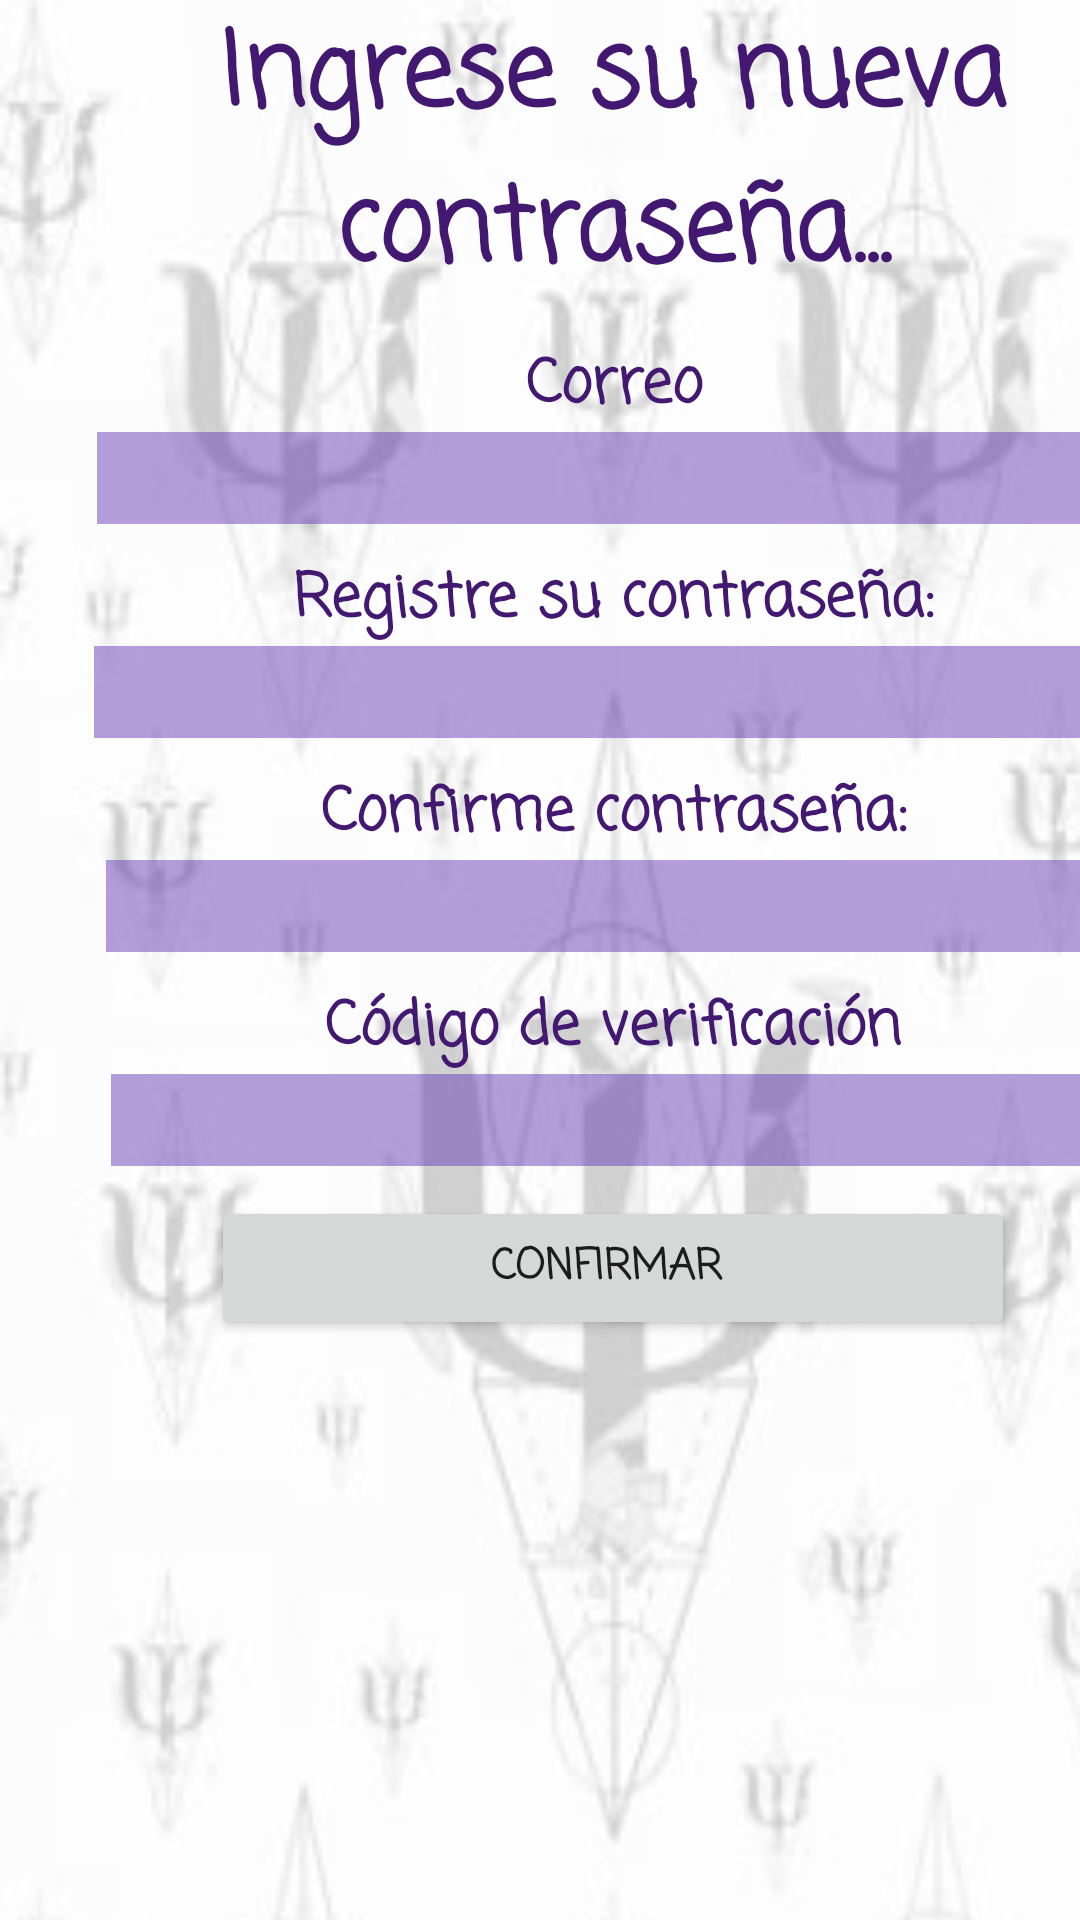

The Android layout XML behind this screen, and the referenced resources:
<!-- AndroidManifest.xml: application theme Theme.TT2021A027 -->
<!-- res/layout/activity_renovarcontrasena.xml -->
<?xml version="1.0" encoding="utf-8"?>
<androidx.constraintlayout.widget.ConstraintLayout xmlns:android="http://schemas.android.com/apk/res/android"
    xmlns:app="http://schemas.android.com/apk/res-auto"
    xmlns:tools="http://schemas.android.com/tools"
    android:layout_width="match_parent"
    android:layout_height="match_parent"
    tools:context=".renovarcontrasena">

    <LinearLayout
        android:layout_width="409dp"
        android:layout_height="844dp"
        android:background="@drawable/fondoprincipal"
        android:orientation="vertical"
        tools:layout_editor_absoluteX="1dp"
        tools:layout_editor_absoluteY="1dp">

        <TextView
            android:id="@+id/textwelcomenuevacontra"
            android:layout_width="match_parent"
            android:layout_height="wrap_content"
            android:fontFamily="casual"
            android:text="Ingrese su nueva contraseña..."
            android:textAlignment="center"
            android:textColor="#421871"
            android:textSize="34sp"
            android:textStyle="bold" />

        <TextView
            android:id="@+id/textnewpassword"
            android:layout_width="match_parent"
            android:layout_height="wrap_content"
            android:layout_marginTop="10dp"
            android:fontFamily="casual"
            android:text="Correo"
            android:textAlignment="center"
            android:textColor="#421871"
            android:textSize="20sp"
            android:textStyle="bold" />

        <EditText
            android:id="@+id/email"
            android:layout_width="344dp"
            android:layout_height="wrap_content"
            android:layout_gravity="center"
            android:background="#B3673AB7"
            android:backgroundTint="#B3673AB7"
            android:ems="10"
            android:fontFamily="casual"
            android:textAlignment="center"
            android:textColor="#80000000"
            android:textSize="20sp"
            android:textStyle="bold|italic" />

        <TextView
            android:id="@+id/textnewpassword5"
            android:layout_width="match_parent"
            android:layout_height="wrap_content"
            android:layout_marginTop="10dp"
            android:fontFamily="casual"
            android:text="Registre su contraseña:"
            android:textAlignment="center"
            android:textColor="#421871"
            android:textSize="20sp"
            android:textStyle="bold" />

        <EditText
            android:id="@+id/ingr_newpassword"
            android:layout_width="346dp"
            android:layout_height="wrap_content"
            android:layout_gravity="center"
            android:background="#B3673AB7"
            android:backgroundTint="#B3673AB7"
            android:ems="10"
            android:fontFamily="casual"
            android:inputType="textPassword"
            android:textAlignment="center"
            android:textColor="#80000000"
            android:textSize="20sp"
            android:textStyle="bold|italic" />

        <TextView
            android:id="@+id/textnewpassword2"
            android:layout_width="match_parent"
            android:layout_height="wrap_content"
            android:layout_marginTop="10dp"
            android:fontFamily="casual"
            android:text="Confirme contraseña:"
            android:textAlignment="center"
            android:textColor="#421871"
            android:textSize="20sp"
            android:textStyle="bold" />

        <EditText
            android:id="@+id/ingr_newpassword2"
            android:layout_width="338dp"
            android:layout_height="wrap_content"
            android:layout_gravity="center"
            android:background="#B3673AB7"
            android:backgroundTint="#B3673AB7"
            android:ems="10"
            android:fontFamily="casual"
            android:inputType="textPassword"
            android:textAlignment="center"
            android:textColor="#80000000"
            android:textSize="20sp"
            android:textStyle="bold|italic" />

        <TextView
            android:id="@+id/textnewpassword3"
            android:layout_width="match_parent"
            android:layout_height="wrap_content"
            android:layout_marginTop="10dp"
            android:fontFamily="casual"
            android:text="Código de verificación"
            android:textAlignment="center"
            android:textColor="#421871"
            android:textSize="20sp"
            android:textStyle="bold" />

        <EditText
            android:id="@+id/codigoVerficiacion"
            android:layout_width="335dp"
            android:layout_height="wrap_content"
            android:layout_gravity="center"
            android:background="#B3673AB7"
            android:backgroundTint="#B3673AB7"
            android:ems="10"
            android:fontFamily="casual"
            android:textAlignment="center"
            android:textColor="#80000000"
            android:textSize="20sp"
            android:textStyle="bold|italic" />

        <Button
            android:id="@+id/buttonconfnewcontra"
            android:layout_width="268dp"
            android:layout_height="wrap_content"
            android:layout_gravity="center"
            android:layout_marginTop="10dp"
            android:fontFamily="casual"
            android:text="Confirmar "
            android:textStyle="bold" />

    </LinearLayout>
</androidx.constraintlayout.widget.ConstraintLayout>
<!-- resources referenced by this layout -->
<resources>
  <!-- drawable fondoprincipal: jpg bitmap (drawable, 16642 bytes) -->
  <style name="Theme.TT2021A027" parent="Theme.MaterialComponents.DayNight.DarkActionBar">
          
          <item name="colorPrimary">@color/purple_500</item>
          <item name="colorPrimaryVariant">@color/purple_700</item>
          <item name="colorOnPrimary">@color/white</item>
          
          <item name="colorSecondary">@color/teal_200</item>
          <item name="colorSecondaryVariant">@color/teal_700</item>
          <item name="colorOnSecondary">@color/black</item>
          
          <item name="android:statusBarColor" tools:targetApi="l">?attr/colorPrimaryVariant</item>
          
      </style>
  <!-- not gathered from this repository: default colours our renderer supplied (Android Studio template values) -->
  <color name="purple_500">#FF6200EE</color>
  <color name="purple_700">#FF3700B3</color>
  <color name="teal_200">#FF03DAC5</color>
  <color name="teal_700">#FF018786</color>
  <color name="black">#FF000000</color>
  <color name="white">#FFFFFFFF</color>
</resources>
